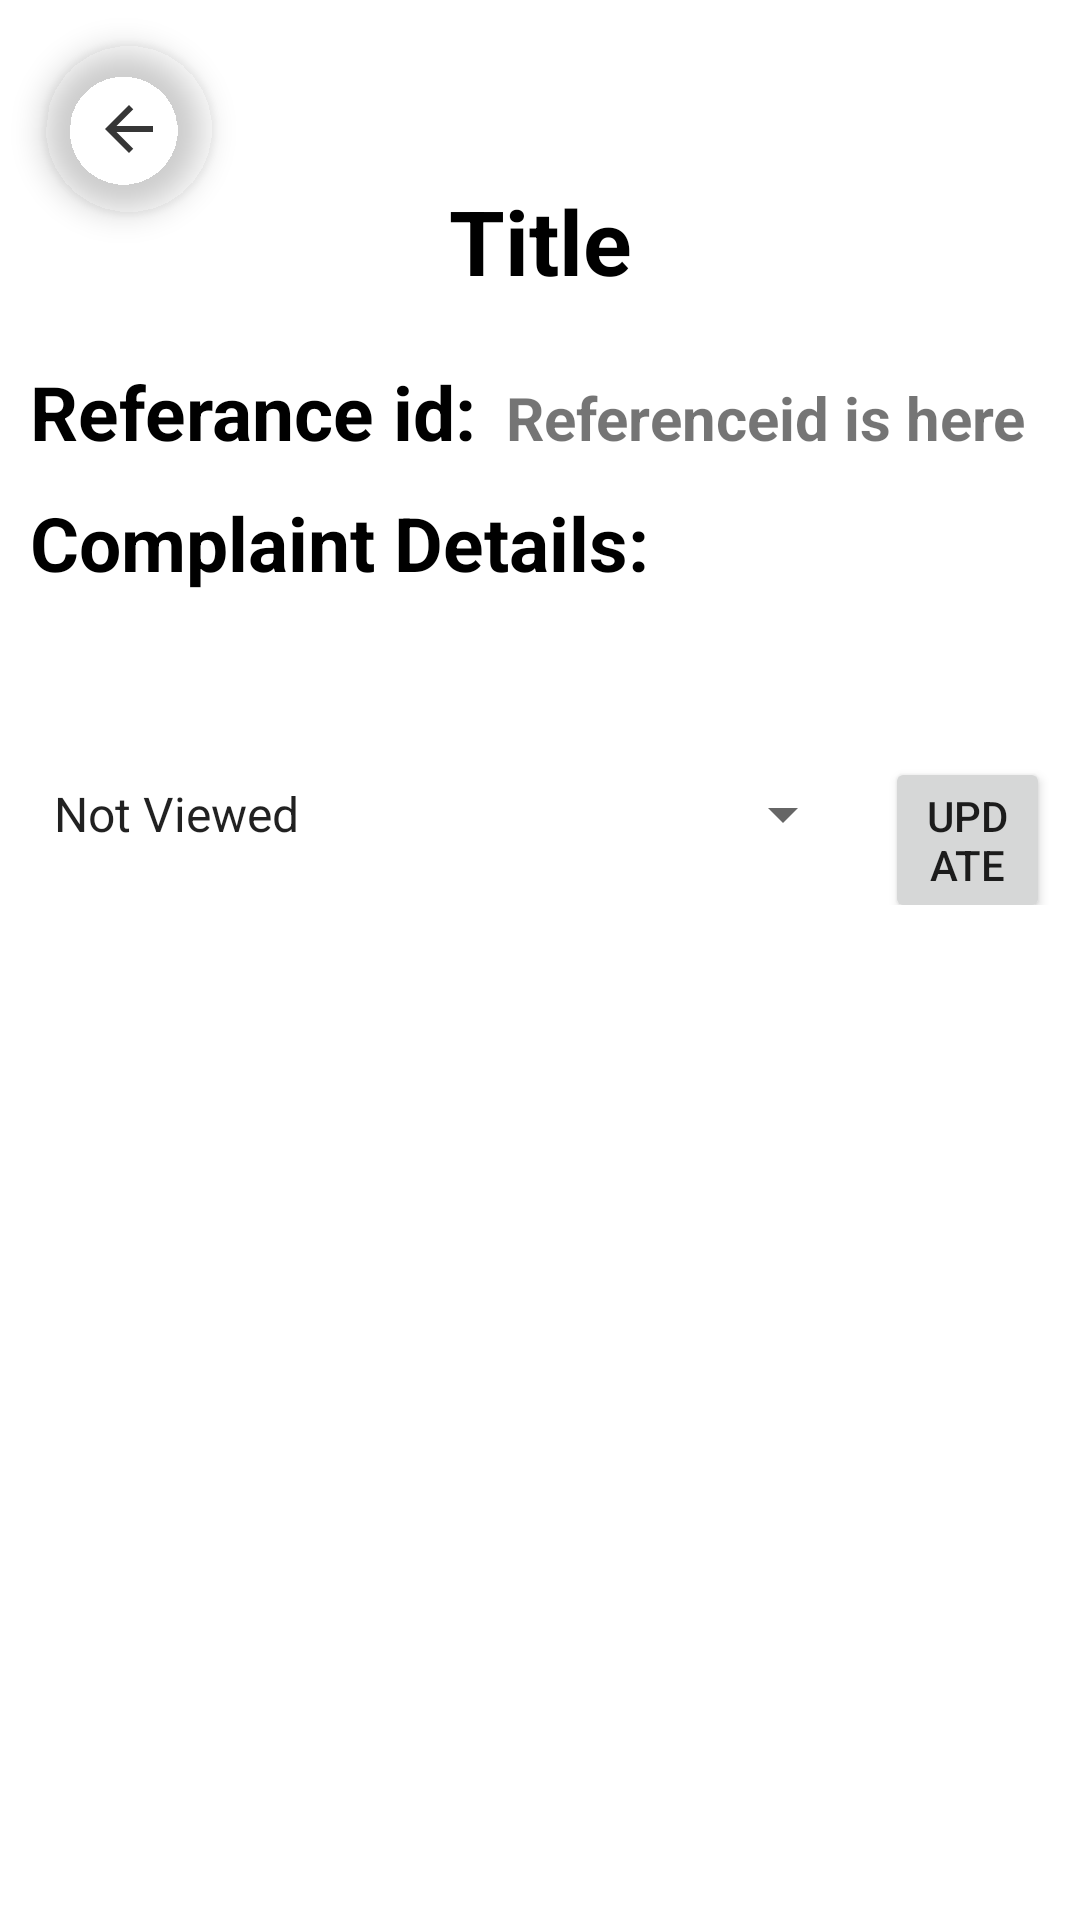

Write the Android layout XML for this screen, with the resource values it uses.
<!-- AndroidManifest.xml: application theme Theme.ProjectProto1 -->
<!-- res/layout/fragment_adcomplaint_show.xml -->
<?xml version="1.0" encoding="utf-8"?>
<FrameLayout xmlns:android="http://schemas.android.com/apk/res/android"
    xmlns:tools="http://schemas.android.com/tools"
    android:layout_width="match_parent"
    android:layout_height="match_parent"
    tools:context=".admin_catalouge.AdminFragment.adcomplaint_show">

    <com.google.android.material.floatingactionbutton.FloatingActionButton
        android:layout_width="wrap_content"
        android:layout_height="wrap_content"
        android:layout_margin="15dp"
        android:id="@+id/adback"
        style="@style/Widget.MaterialComponents.FloatingActionButton.Borderless"
        android:src="@drawable/arrow_back_24"/>

    <ScrollView
        android:layout_width="match_parent"
        android:layout_height="fill_parent"
        android:layout_margin="10dp"
        android:id="@+id/scrollview">
        <LinearLayout
            android:layout_width="match_parent"
            android:layout_height="wrap_content"
            android:orientation="vertical">
            <TextView
                android:layout_width="match_parent"
                android:layout_height="wrap_content"
                android:text="Title"
                android:id="@+id/adtitleshow"
                android:gravity="center"
                android:textSize="30sp"
                android:textStyle="bold"
                android:layout_marginTop="50dp"
                android:textColor="@color/black"/>
            <LinearLayout
                android:layout_width="match_parent"
                android:layout_height="wrap_content"
                android:orientation="horizontal"
                android:layout_marginTop="15dp">
                <TextView
                    android:layout_width="wrap_content"
                    android:layout_height="wrap_content"
                    android:text="@string/referance_i_d"
                    android:layout_marginTop="5dp"
                    android:textSize="25sp"
                    android:textStyle="bold"
                    android:textColor="@color/black"/>
                <TextView
                    android:layout_width="match_parent"
                    android:layout_height="wrap_content"
                    android:id="@+id/adrefidshow"
                    android:text="Referenceid is here"
                    android:textSize="20sp"
                    android:textStyle="bold"
                    android:layout_marginLeft="10dp"
                    android:layout_marginTop="5dp"/>
            </LinearLayout>
            <LinearLayout
                android:layout_width="match_parent"
                android:layout_height="wrap_content"
                android:orientation="vertical"
                android:layout_marginTop="10dp">
                <TextView
                    android:layout_width="match_parent"
                    android:layout_height="wrap_content"
                    android:text="@string/complaint_details"
                    android:textSize="25sp"
                    android:textColor="@color/black"
                    android:textStyle="bold"/>
                <TextView
                    android:layout_width="match_parent"
                    android:layout_height="wrap_content"
                    android:id="@+id/adcompshow"
                    android:textColor="@color/black"
                    android:layout_marginTop="15dp"
                    android:textSize="25sp"/>
            </LinearLayout>
            <LinearLayout
                android:layout_width="match_parent"
                android:layout_height="wrap_content"
                android:orientation="horizontal">

                <Spinner
                    android:id="@+id/statusdropdown"
                    android:layout_width="275dp"
                    android:layout_height="50dp"
                    android:layout_alignParentEnd="true"
                    android:entries="@array/status" />

                <Button
                    android:layout_width="wrap_content"
                    android:layout_height="wrap_content"
                    android:text="@string/update"
                    android:layout_marginLeft="10dp"
                    android:id="@+id/go"/>

            </LinearLayout>

        </LinearLayout>
    </ScrollView>


</FrameLayout>
<!-- resources referenced by this layout -->
<resources>
  <string-array name="status">
          <item>Not Viewed</item>
          <item>In Progreess</item>
          <item>Completed</item>
          <item>Rejected</item>
      </string-array>
  <color name="black">#FF000000</color>
  <!-- drawable arrow_back_24 (drawable) -->
  <vector android:alpha="0.79" android:autoMirrored="true"
      android:height="24dp" android:tint="#3F45A0"
      android:viewportHeight="24" android:viewportWidth="24"
      android:width="24dp" xmlns:android="http://schemas.android.com/apk/res/android">
      <path android:fillColor="@android:color/white" android:pathData="M20,11H7.83l5.59,-5.59L12,4l-8,8 8,8 1.41,-1.41L7.83,13H20v-2z"/>
  </vector>
  <string name="complaint_details">Complaint Details:</string>
  <string name="referance_i_d">Referance id:</string>
  <string name="update" translatable="false">Update</string>
  <style name="Widget.MaterialComponents.FloatingActionButton.Borderless" parent="Widget.MaterialComponents.FloatingActionButton">
          <item name="borderWidth">0dp</item>
          <item name="backgroundTint">@android:color/transparent</item>
          
      </style>
  <style name="Theme.ProjectProto1" parent="Theme.MaterialComponents.DayNight.NoActionBar">
          
          <item name="colorPrimary">@color/purple_500</item>
          <item name="colorPrimaryVariant">@color/purple_700</item>
          <item name="colorOnPrimary">@color/white</item>
          
          <item name="colorSecondary">@color/teal_200</item>
          <item name="colorSecondaryVariant">@color/teal_700</item>
          <item name="colorOnSecondary">@color/black</item>
          
          <item name="android:statusBarColor">?attr/colorPrimaryVariant</item>
          
      </style>
  <color name="purple_500">#FF6200EE</color>
  <color name="purple_700">#FF3700B3</color>
  <color name="white">#FFFFFFFF</color>
  <color name="teal_200">#FF03DAC5</color>
  <color name="teal_700">#FF018786</color>
</resources>
